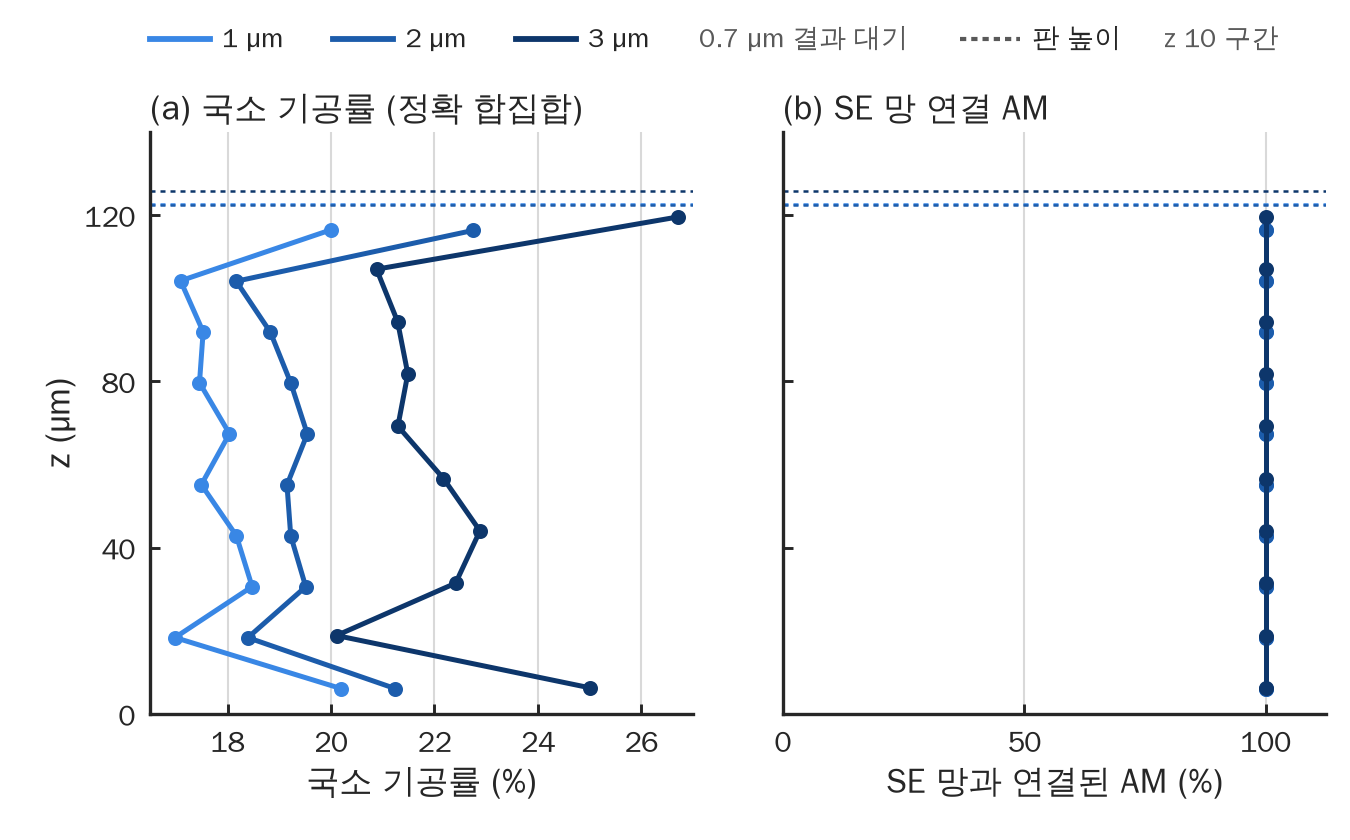

Data behind this chart, as committed beside it:
panel, bed, z_lo_um, z_hi_um, z_mid_um, value, band_lo, band_hi, am_n, n_mc, por_union_se_pct
a_local_porosity_union, D1, 0, 12.26, 6.13, 20.19, , , , 401126, 0.06338
a_local_porosity_union, D1, 12.26, 24.52, 18.39, 16.98, , , , 400201, 0.05935
a_local_porosity_union, D1, 24.52, 36.78, 30.65, 18.47, , , , 398753, 0.06146
a_local_porosity_union, D1, 36.78, 49.04, 42.91, 18.17, , , , 399903, 0.06097
a_local_porosity_union, D1, 49.04, 61.3, 55.17, 17.49, , , , 400649, 0.06002
a_local_porosity_union, D1, 61.3, 73.56, 67.43, 18.04, , , , 401660, 0.06067
a_local_porosity_union, D1, 73.56, 85.82, 79.69, 17.46, , , , 399120, 0.06009
a_local_porosity_union, D1, 85.82, 98.08, 91.95, 17.53, , , , 400766, 0.06006
a_local_porosity_union, D1, 98.08, 110.3, 104.2, 17.09, , , , 399160, 0.05958
a_local_porosity_union, D1, 110.3, 122.6, 116.5, 20, , , , 398662, 0.06335
a_local_porosity_union, D2, 0, 12.25, 6.123, 21.24, , , , 400639, 0.06462
a_local_porosity_union, D2, 12.25, 24.49, 18.37, 18.39, , , , 399350, 0.06131
a_local_porosity_union, D2, 24.49, 36.74, 30.62, 19.51, , , , 400108, 0.06265
a_local_porosity_union, D2, 36.74, 48.99, 42.86, 19.22, , , , 399872, 0.06231
a_local_porosity_union, D2, 48.99, 61.23, 55.11, 19.15, , , , 400013, 0.06221
a_local_porosity_union, D2, 61.23, 73.48, 67.36, 19.54, , , , 399466, 0.06274
a_local_porosity_union, D2, 73.48, 85.73, 79.6, 19.22, , , , 400964, 0.06223
a_local_porosity_union, D2, 85.73, 97.98, 91.85, 18.83, , , , 400346, 0.06178
a_local_porosity_union, D2, 97.98, 110.2, 104.1, 18.17, , , , 400365, 0.06094
a_local_porosity_union, D2, 110.2, 122.5, 116.3, 22.76, , , , 398877, 0.06638
a_local_porosity_union, D3, 0, 12.59, 6.294, 25.01, , , , 399970, 0.06848
a_local_porosity_union, D3, 12.59, 25.18, 18.88, 20.11, , , , 399505, 0.06341
a_local_porosity_union, D3, 25.18, 37.76, 31.47, 22.41, , , , 399552, 0.06597
a_local_porosity_union, D3, 37.76, 50.35, 44.06, 22.88, , , , 399805, 0.06643
a_local_porosity_union, D3, 50.35, 62.94, 56.64, 22.18, , , , 399790, 0.0657
a_local_porosity_union, D3, 62.94, 75.53, 69.23, 21.29, , , , 400934, 0.06465
a_local_porosity_union, D3, 75.53, 88.11, 81.82, 21.49, , , , 399486, 0.06498
a_local_porosity_union, D3, 88.11, 100.7, 94.41, 21.29, , , , 400519, 0.06468
a_local_porosity_union, D3, 100.7, 113.3, 107, 20.88, , , , 399802, 0.06428
a_local_porosity_union, D3, 113.3, 125.9, 119.6, 26.72, , , , 400637, 0.06991
b_se_connected_am, D1, 0, 12.26, 6.13, 100, , , 140, , 
b_se_connected_am, D1, 12.26, 24.52, 18.39, 100, , , 150, , 
b_se_connected_am, D1, 24.52, 36.78, 30.65, 100, , , 150, , 
b_se_connected_am, D1, 36.78, 49.04, 42.91, 100, , , 152, , 
b_se_connected_am, D1, 49.04, 61.3, 55.17, 100, , , 151, , 
b_se_connected_am, D1, 61.3, 73.56, 67.43, 100, , , 148, , 
b_se_connected_am, D1, 73.56, 85.82, 79.69, 100, , , 150, , 
b_se_connected_am, D1, 85.82, 98.08, 91.95, 100, , , 158, , 
b_se_connected_am, D1, 98.08, 110.3, 104.2, 100, , , 145, , 
b_se_connected_am, D1, 110.3, 122.6, 116.5, 100, , , 137, , 
b_se_connected_am, D2, 0, 12.25, 6.123, 100, , , 141, , 
b_se_connected_am, D2, 12.25, 24.49, 18.37, 100, , , 154, , 
b_se_connected_am, D2, 24.49, 36.74, 30.62, 100, , , 147, , 
b_se_connected_am, D2, 36.74, 48.99, 42.86, 100, , , 150, , 
b_se_connected_am, D2, 48.99, 61.23, 55.11, 100, , , 147, , 
b_se_connected_am, D2, 61.23, 73.48, 67.36, 100, , , 153, , 
b_se_connected_am, D2, 73.48, 85.73, 79.6, 100, , , 149, , 
b_se_connected_am, D2, 85.73, 97.98, 91.85, 100, , , 150, , 
b_se_connected_am, D2, 97.98, 110.2, 104.1, 100, , , 151, , 
b_se_connected_am, D2, 110.2, 122.5, 116.3, 100, , , 139, , 
b_se_connected_am, D3, 0, 12.59, 6.294, 100, , , 145, , 
b_se_connected_am, D3, 12.59, 25.18, 18.88, 100, , , 140, , 
b_se_connected_am, D3, 25.18, 37.76, 31.47, 100, , , 153, , 
b_se_connected_am, D3, 37.76, 50.35, 44.06, 100, , , 155, , 
b_se_connected_am, D3, 50.35, 62.94, 56.64, 100, , , 146, , 
b_se_connected_am, D3, 62.94, 75.53, 69.23, 100, , , 156, , 
b_se_connected_am, D3, 75.53, 88.11, 81.82, 100, , , 144, , 
b_se_connected_am, D3, 88.11, 100.7, 94.41, 100, , , 152, , 
b_se_connected_am, D3, 100.7, 113.3, 107, 100, , , 145, , 
b_se_connected_am, D3, 113.3, 125.9, 119.6, 100, , , 146, , 
